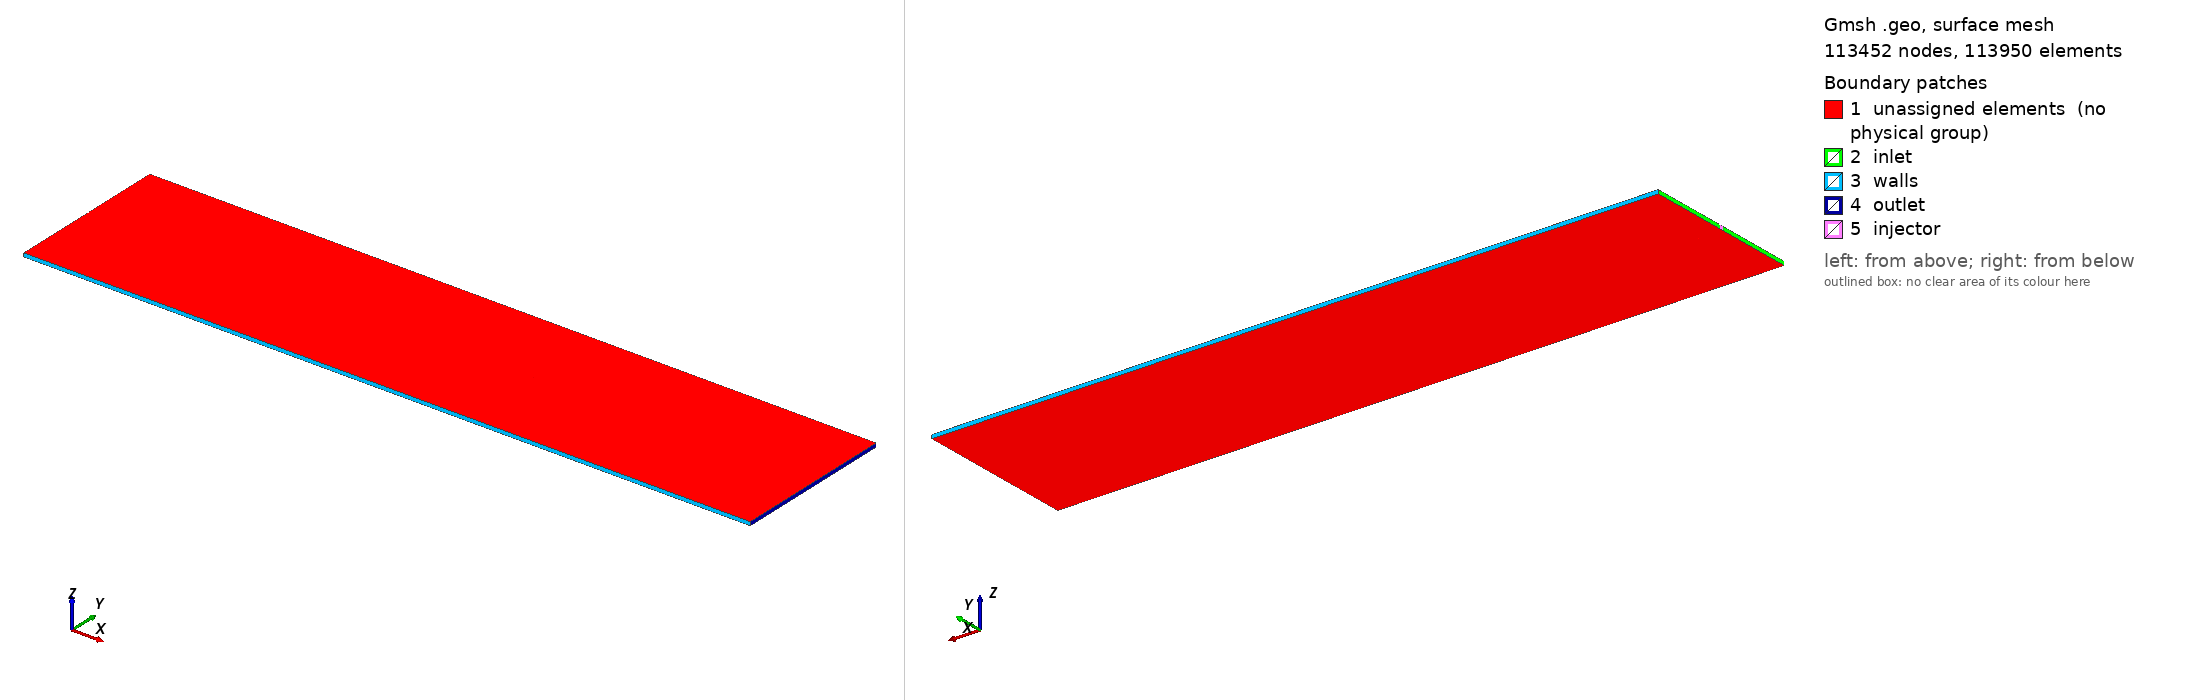

Gmsh geometry script, surface-meshed: 113452 nodes, 113950 surface elements. Boundary patches (legend numbers): 1 unassigned elements (no physical group), 2 inlet, 3 walls, 4 outlet, 5 injector. Left view from above one corner, right view from below the opposite corner. Legend entries are the model's physical surfaces; 'unassigned elements' are surfaces in no physical group. The drawing asked Gmsh for element sizes between 1% and 20% of the model's largest extent; the script's own settings can give other sizes.

=== channel.geo (drawn) ===
L = 2;
H = 0.45;

h_injection = 0.01;

a = 0.5*(H - h_injection);
b = 0.5*(H + h_injection);

// Number of cells
N_injection = 5;

dx = h_injection/N_injection;

// Number of cells
// Along air inlets
N1 = a/dx;
// Along injector
N2 = h_injection/dx;
// Along channel
N3 = 0.25*L/dx;

p = newp; Point(p) = {0, 0, 0};
p = newp; Point(p) = {0, a, 0};
p = newp; Point(p) = {0, b, 0};
p = newp; Point(p) = {0, H, 0};

p = newp; Point(p) = {L, 0, 0};
p = newp; Point(p) = {L, a, 0};
p = newp; Point(p) = {L, b, 0};
p = newp; Point(p) = {L, H, 0};

Line(1) = {1, 2};
Line(2) = {2, 3};
Line(3) = {3, 4};
Line(4) = {5, 6};
Line(5) = {6, 7};
Line(6) = {7, 8};
Line(7) = {1, 5};
Line(8) = {4, 8};
Line(9) = {3, 7};
Line(10) = {2, 6};

Line Loop(1) = {3, 8, -6, -9};
Plane Surface(1) = {1};
Line Loop(2) = {10, 5, -9, -2};
Plane Surface(2) = {2};
Line Loop(3) = {4, -10, -1, 7};
Plane Surface(3) = {3};

Transfinite Line {1, 3, 4, 6} = N1 + 1;
Transfinite Line {2, 5} = N2 + 1;
Transfinite Line {7:10} = N3 + 1;

Extrude {0, 0, h_injection} {
  Surface{1:3};
  Layers{1};
  Recombine;
}

Transfinite Surface "*";
Recombine Surface "*";

Physical Surface("injector") = {53};
Physical Surface("inlet") = {19, 71};
Physical Surface("outlet") = {27, 45, 63};
Physical Surface("walls") = {75, 23};

Physical Volume(5) = {2, 3, 1};
